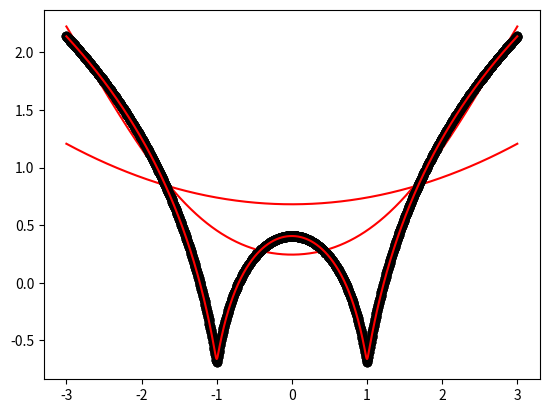

Python code for this plot:
import numpy as np
import matplotlib.pyplot as plt

def local_regression(x0, X, Y, tau):
    x0 = [1, x0]
    X = [[1, i] for i in X]
    X = np.asarray(X)
    xw = (X.T) * np.exp(np.sum((X - x0) ** 2, axis=1) / (-2 * tau))
    theta = np.linalg.pinv(xw @ X) @ xw @ Y @ x0
    return theta

def draw(tau):
    prediction = [local_regression(x0, X, Y, tau) for x0 in domain]
    plt.plot(X, Y, 'o', color='black')
    plt.plot(domain, prediction, color='red')
    plt.show()

X = np.linspace(-3, 3, num=1000)
domain = X
Y = np.log(np.abs(X ** 2 - 1) + .5)

draw(10)
draw(1)
draw(0.0001)


